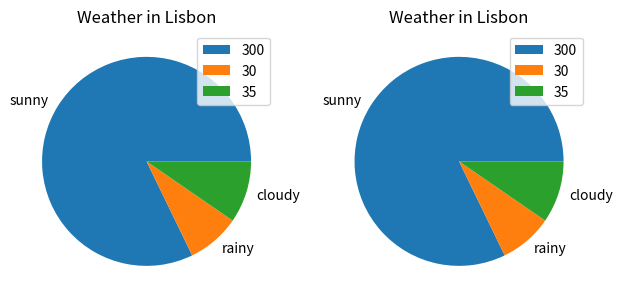

This chart was generated by the following Python code:
# Display the same pie charts twice using subplots
import matplotlib.pyplot as plt

fig, (ax1, ax2) = plt.subplots(1, 2)

condition = ['sunny', 'rainy', 'cloudy']
days = [300, 30, 35]

ax1.pie(days, labels=condition)
ax1.set_title('Weather in Lisbon')
ax1.legend(days)

ax2.pie(days, labels=condition)
ax2.set_title('Weather in Lisbon')
ax2.legend(days)

plt.tight_layout()
plt.show()